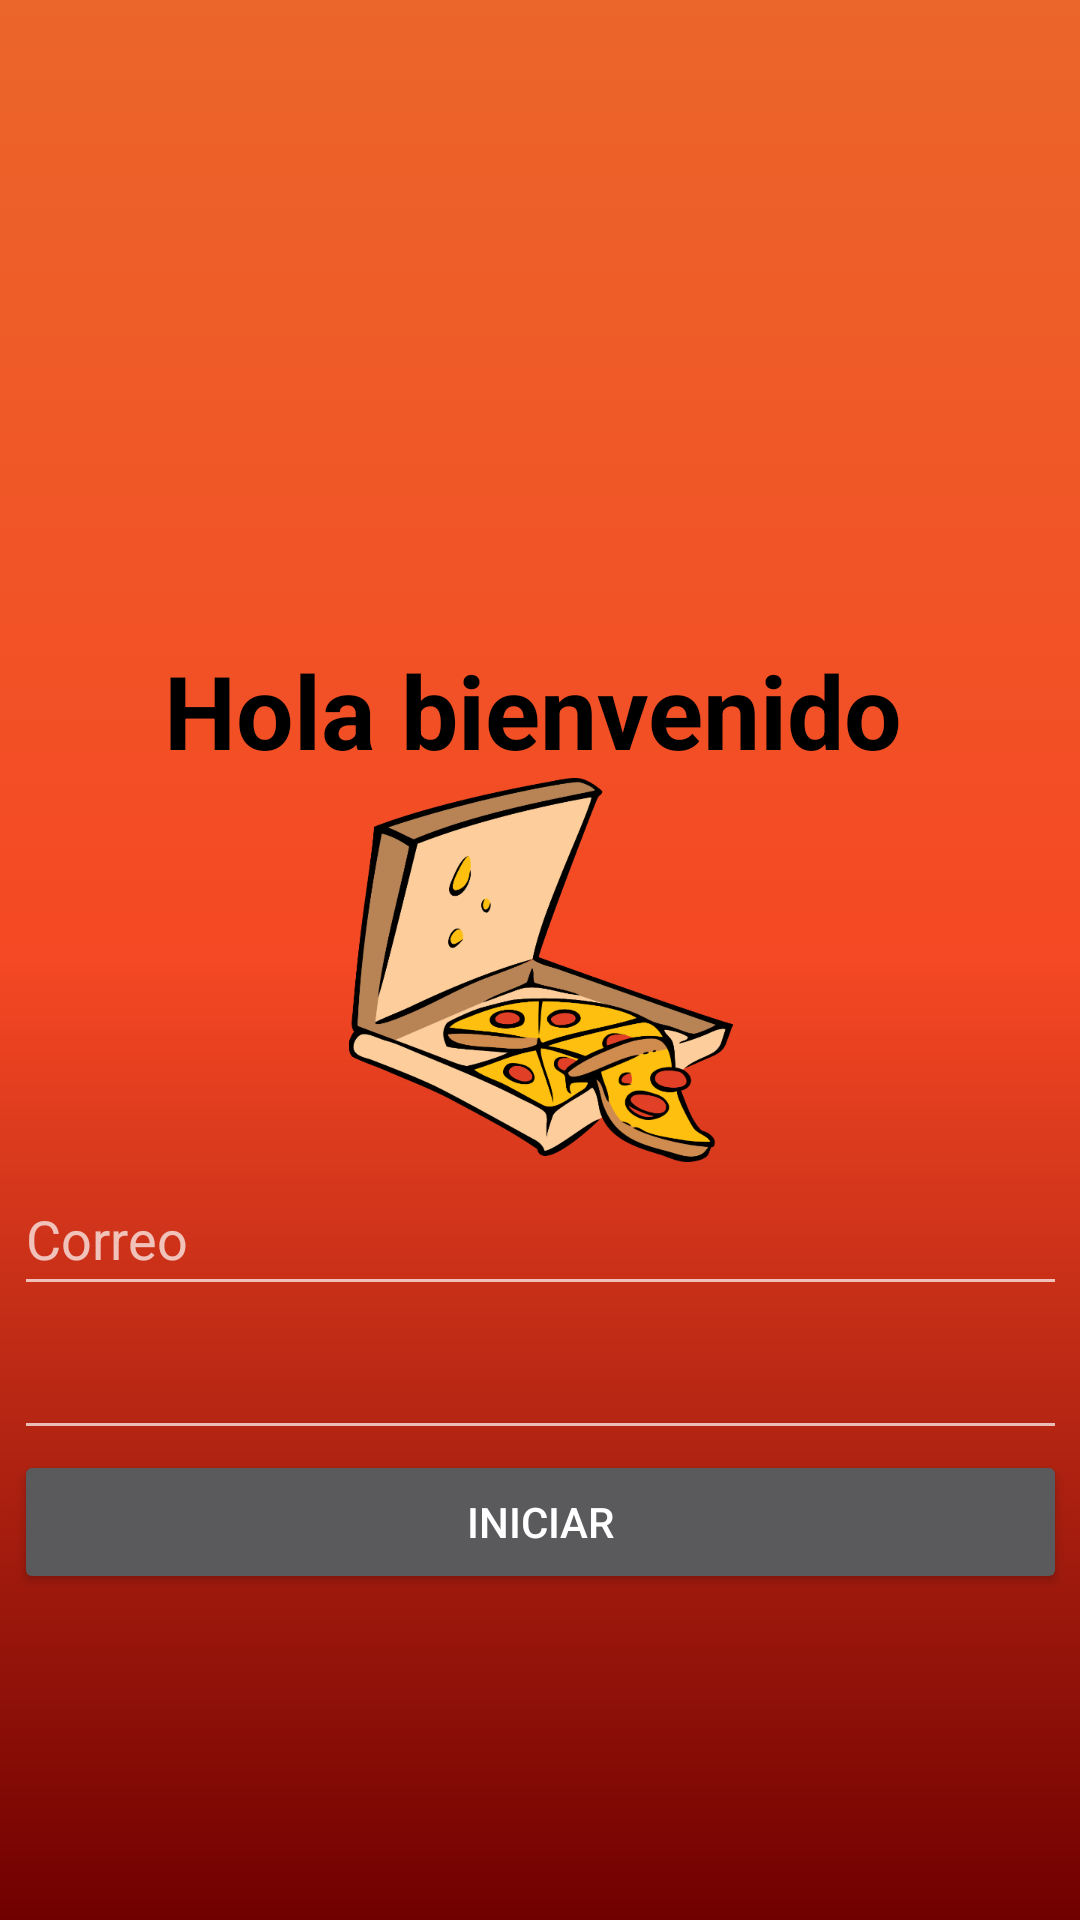

Write the Android layout XML for this screen, with the resource values it uses.
<!-- AndroidManifest.xml: application theme Theme.ProyectoSantoTomas -->
<!-- res/layout/activity_iniciar_sesion.xml -->
<?xml version="1.0" encoding="utf-8"?>
<androidx.constraintlayout.widget.ConstraintLayout xmlns:android="http://schemas.android.com/apk/res/android"
    xmlns:app="http://schemas.android.com/apk/res-auto"
    xmlns:tools="http://schemas.android.com/tools"
    android:layout_width="match_parent"
    android:layout_height="match_parent"
    android:background="@drawable/fragment_color"
    tools:context=".IniciarSesionActivity">

    <LinearLayout
        android:layout_width="351dp"
        android:layout_height="770dp"
        android:gravity="center"
        android:orientation="vertical"
        app:layout_constraintBottom_toBottomOf="parent"
        app:layout_constraintEnd_toEndOf="parent"
        app:layout_constraintStart_toStartOf="parent"
        app:layout_constraintTop_toTopOf="parent"
        app:layout_constraintVertical_bias="0.098">

        <TextView
            android:id="@+id/textView10"
            android:layout_width="match_parent"
            android:layout_height="wrap_content"
            android:text="      Hola bienvenido"
            android:textColor="@color/black"
            android:textSize="34sp"
            android:textStyle="bold" />

        <ImageView
            android:id="@+id/imageView9"
            android:layout_width="match_parent"
            android:layout_height="wrap_content"
            android:layout_gravity="center|top"
            app:srcCompat="@mipmap/pizzafondo10" />

        <EditText
            android:id="@+id/Correo"
            android:layout_width="match_parent"
            android:layout_height="wrap_content"
            android:ems="10"
            android:hint="Correo"
            android:inputType="textPersonName"
            android:minHeight="48dp" />

        <EditText
            android:id="@+id/Contrasena"
            android:layout_width="match_parent"
            android:layout_height="wrap_content"
            android:ems="10"
            android:inputType="textPassword"
            android:minHeight="48dp" />

        <Button
            android:id="@+id/IniciarSesionBtn"
            android:layout_width="match_parent"
            android:layout_height="wrap_content"
            android:onClick="iniciarSesion"
            android:text="Iniciar" />

    </LinearLayout>
</androidx.constraintlayout.widget.ConstraintLayout>
<!-- resources referenced by this layout -->
<resources>
  <color name="black">#FF000000</color>
  <!-- drawable fragment_color (drawable) -->
  <?xml version="1.0" encoding="utf-8"?>
  <shape xmlns:android="http://schemas.android.com/apk/res/android">
  
      <gradient
          android:angle="90"
          android:startColor="#700000"
          android:centerColor="#F54824"
          android:endColor="#EB662A"
          />
  </shape>
  <!-- mipmap pizzafondo10: png bitmap (mipmap-xxxhdpi, 75110 bytes) -->
  <style name="Theme.ProyectoSantoTomas" parent="Theme.MaterialComponents.NoActionBar">
          
          <item name="colorPrimary">@color/purple_500</item>
          <item name="colorPrimaryVariant">@color/purple_700</item>
          <item name="colorOnPrimary">@color/white</item>
          
          <item name="colorSecondary">@color/teal_200</item>
          <item name="colorSecondaryVariant">@color/teal_700</item>
          <item name="colorOnSecondary">@color/black</item>
          
          <item name="android:statusBarColor" tools:targetApi="l">?attr/colorPrimaryVariant</item>
          
      </style>
  <color name="purple_500">#FF6200EE</color>
  <color name="purple_700">#FF3700B3</color>
  <color name="white">#FFFFFFFF</color>
  <color name="teal_200">#FF03DAC5</color>
  <color name="teal_700">#FF018786</color>
</resources>
